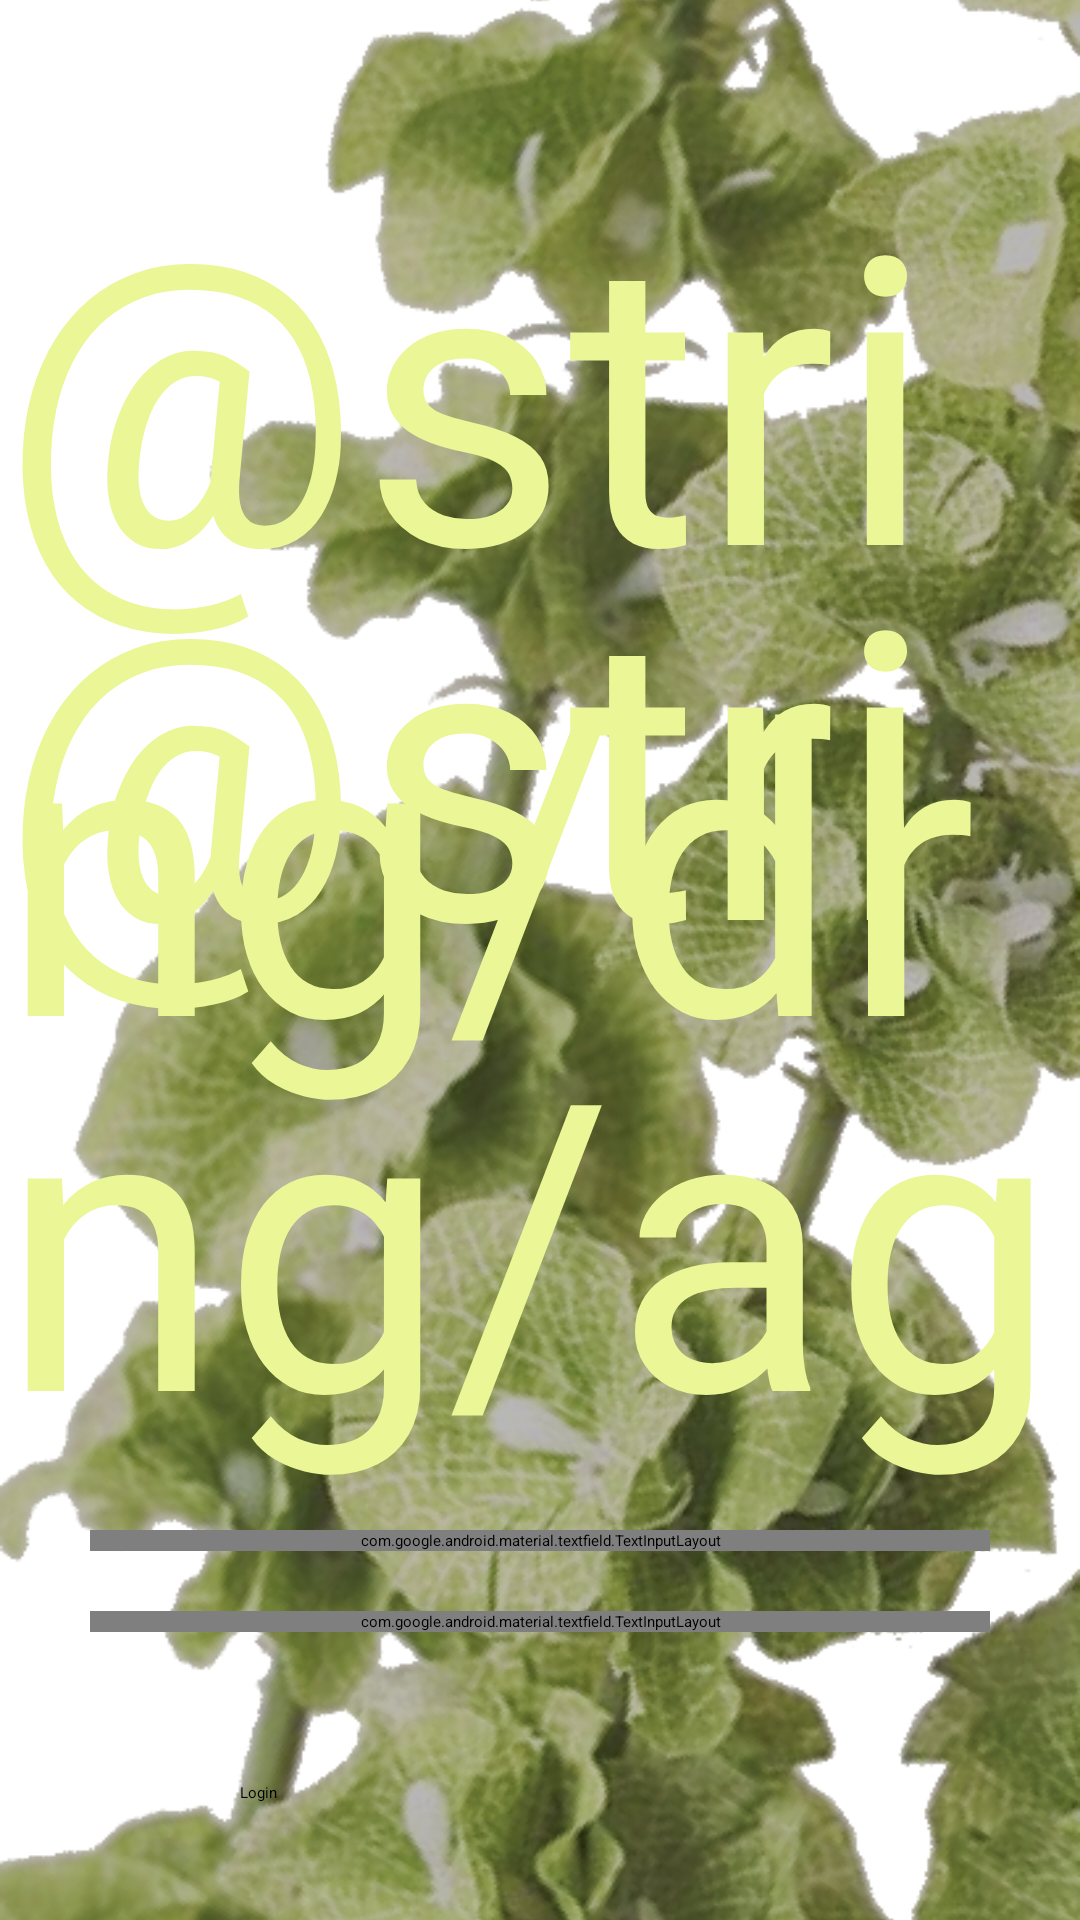

The Android layout XML behind this screen, and the referenced resources:
<!-- AndroidManifest.xml: application theme Theme.DragApp -->
<!-- res/layout/fragment_login.xml -->
<?xml version="1.0" encoding="utf-8"?>
<androidx.constraintlayout.widget.ConstraintLayout xmlns:android="http://schemas.android.com/apk/res/android"
    xmlns:app="http://schemas.android.com/apk/res-auto"
    xmlns:tools="http://schemas.android.com/tools"
    android:layout_width="match_parent"
    android:layout_height="match_parent"
    tools:context=".fragments.login.LoginFragment">

    <ImageView
        android:layout_width="match_parent"
        android:layout_height="match_parent"
        android:scaleType="centerCrop"
        android:src="@drawable/login_background"
        app:layout_constraintBottom_toBottomOf="parent"
        app:layout_constraintEnd_toEndOf="parent"
        app:layout_constraintStart_toStartOf="parent"
        app:layout_constraintTop_toTopOf="parent" />

    <TextView
        android:id="@+id/dr_tv"
        android:layout_width="wrap_content"
        android:layout_height="wrap_content"
        android:layout_marginTop="40dp"
        android:text="@string/dr"
        android:textColor="@color/light_green"
        android:textSize="134sp"
        app:layout_constraintEnd_toEndOf="parent"
        app:layout_constraintStart_toStartOf="parent"
        app:layout_constraintTop_toTopOf="parent" />

    <TextView
        android:id="@+id/ag_tv"
        android:layout_width="wrap_content"
        android:layout_height="wrap_content"
        android:layout_marginTop="165dp"
        android:text="@string/ag"
        android:textColor="@color/light_green"
        android:textSize="134sp"
        app:layout_constraintEnd_toEndOf="parent"
        app:layout_constraintStart_toStartOf="parent"
        app:layout_constraintTop_toTopOf="parent" />

    <com.google.android.material.textfield.TextInputLayout
        android:id="@+id/email_tip"
        android:layout_width="300dp"
        android:layout_height="wrap_content"
        android:layout_marginTop="10dp"
        android:hint="@string/email"
        android:ems="10"
        app:layout_constraintEnd_toEndOf="parent"
        app:layout_constraintStart_toStartOf="parent"
        app:layout_constraintTop_toBottomOf="@+id/ag_tv">

        <com.google.android.material.textfield.TextInputEditText
            android:id="@+id/email_et"
            android:layout_width="match_parent"
            android:layout_height="wrap_content" />

    </com.google.android.material.textfield.TextInputLayout>

    <com.google.android.material.textfield.TextInputLayout
        android:id="@+id/password_tip"
        android:layout_width="300dp"
        android:layout_height="wrap_content"
        android:layout_marginTop="20dp"
        android:ems="10"
        android:hint="@string/password"
        app:endIconMode="password_toggle"
        app:layout_constraintEnd_toEndOf="parent"
        app:layout_constraintStart_toStartOf="parent"
        app:layout_constraintTop_toBottomOf="@+id/email_tip">

        <com.google.android.material.textfield.TextInputEditText
            android:id="@+id/password_et"
            android:layout_width="match_parent"
            android:layout_height="wrap_content"
            android:inputType="textPassword" />

    </com.google.android.material.textfield.TextInputLayout>

    <Button
        android:id="@+id/loginButton"
        android:layout_width="200dp"
        android:layout_height="60dp"
        android:layout_marginTop="50dp"
        android:text="@string/login"
        app:cornerRadius="50dp"
        android:backgroundTint="@color/light_green"
        android:textColor="@color/black"
        app:layout_constraintEnd_toEndOf="parent"
        app:layout_constraintHorizontal_bias="0.5"
        app:layout_constraintStart_toStartOf="parent"
        app:layout_constraintTop_toBottomOf="@+id/password_tip" />

    <Button
        android:id="@+id/registerButton"
        android:layout_width="200dp"
        android:layout_height="60dp"
        android:layout_marginTop="15dp"
        android:text="@string/register"
        app:cornerRadius="50dp"
        android:backgroundTint="@color/light_green"
        android:textColor="@color/black"
        app:layout_constraintEnd_toEndOf="parent"
        app:layout_constraintHorizontal_bias="0.5"
        app:layout_constraintStart_toStartOf="parent"
        app:layout_constraintTop_toBottomOf="@+id/loginButton" />


</androidx.constraintlayout.widget.ConstraintLayout>
<!-- resources referenced by this layout -->
<resources>
  <color name="black">#FF000000</color>
  <color name="light_green">#EBF696</color>
  <!-- drawable login_background: png bitmap (drawable-v24, 532421 bytes) -->
  <string name="email">Email</string>
  <string name="login">Login</string>
  <string name="password">Password</string>
  <string name="register">Register</string>
  <style name="Theme.DragApp" parent="Theme.MaterialComponents.Light">
          
          <item name="colorPrimary">@color/olive</item>
          <item name="colorPrimaryVariant">@color/olive</item>
          <item name="colorOnPrimary">@color/white</item>
          
          <item name="colorSecondary">@color/teal_200</item>
          <item name="colorSecondaryVariant">@color/teal_700</item>
          <item name="colorOnSecondary">@color/white</item>
          
          <item name="android:statusBarColor" tools:targetApi="l">?attr/colorPrimaryVariant</item>
          
          <item name="android:windowBackground">@color/background</item>
      </style>
  <color name="olive">#A6B06A</color>
  <color name="white">#FFFFFFFF</color>
  <color name="teal_200">#FF03DAC5</color>
  <color name="teal_700">#FF018786</color>
  <color name="background">#CBCBB5</color>
</resources>
